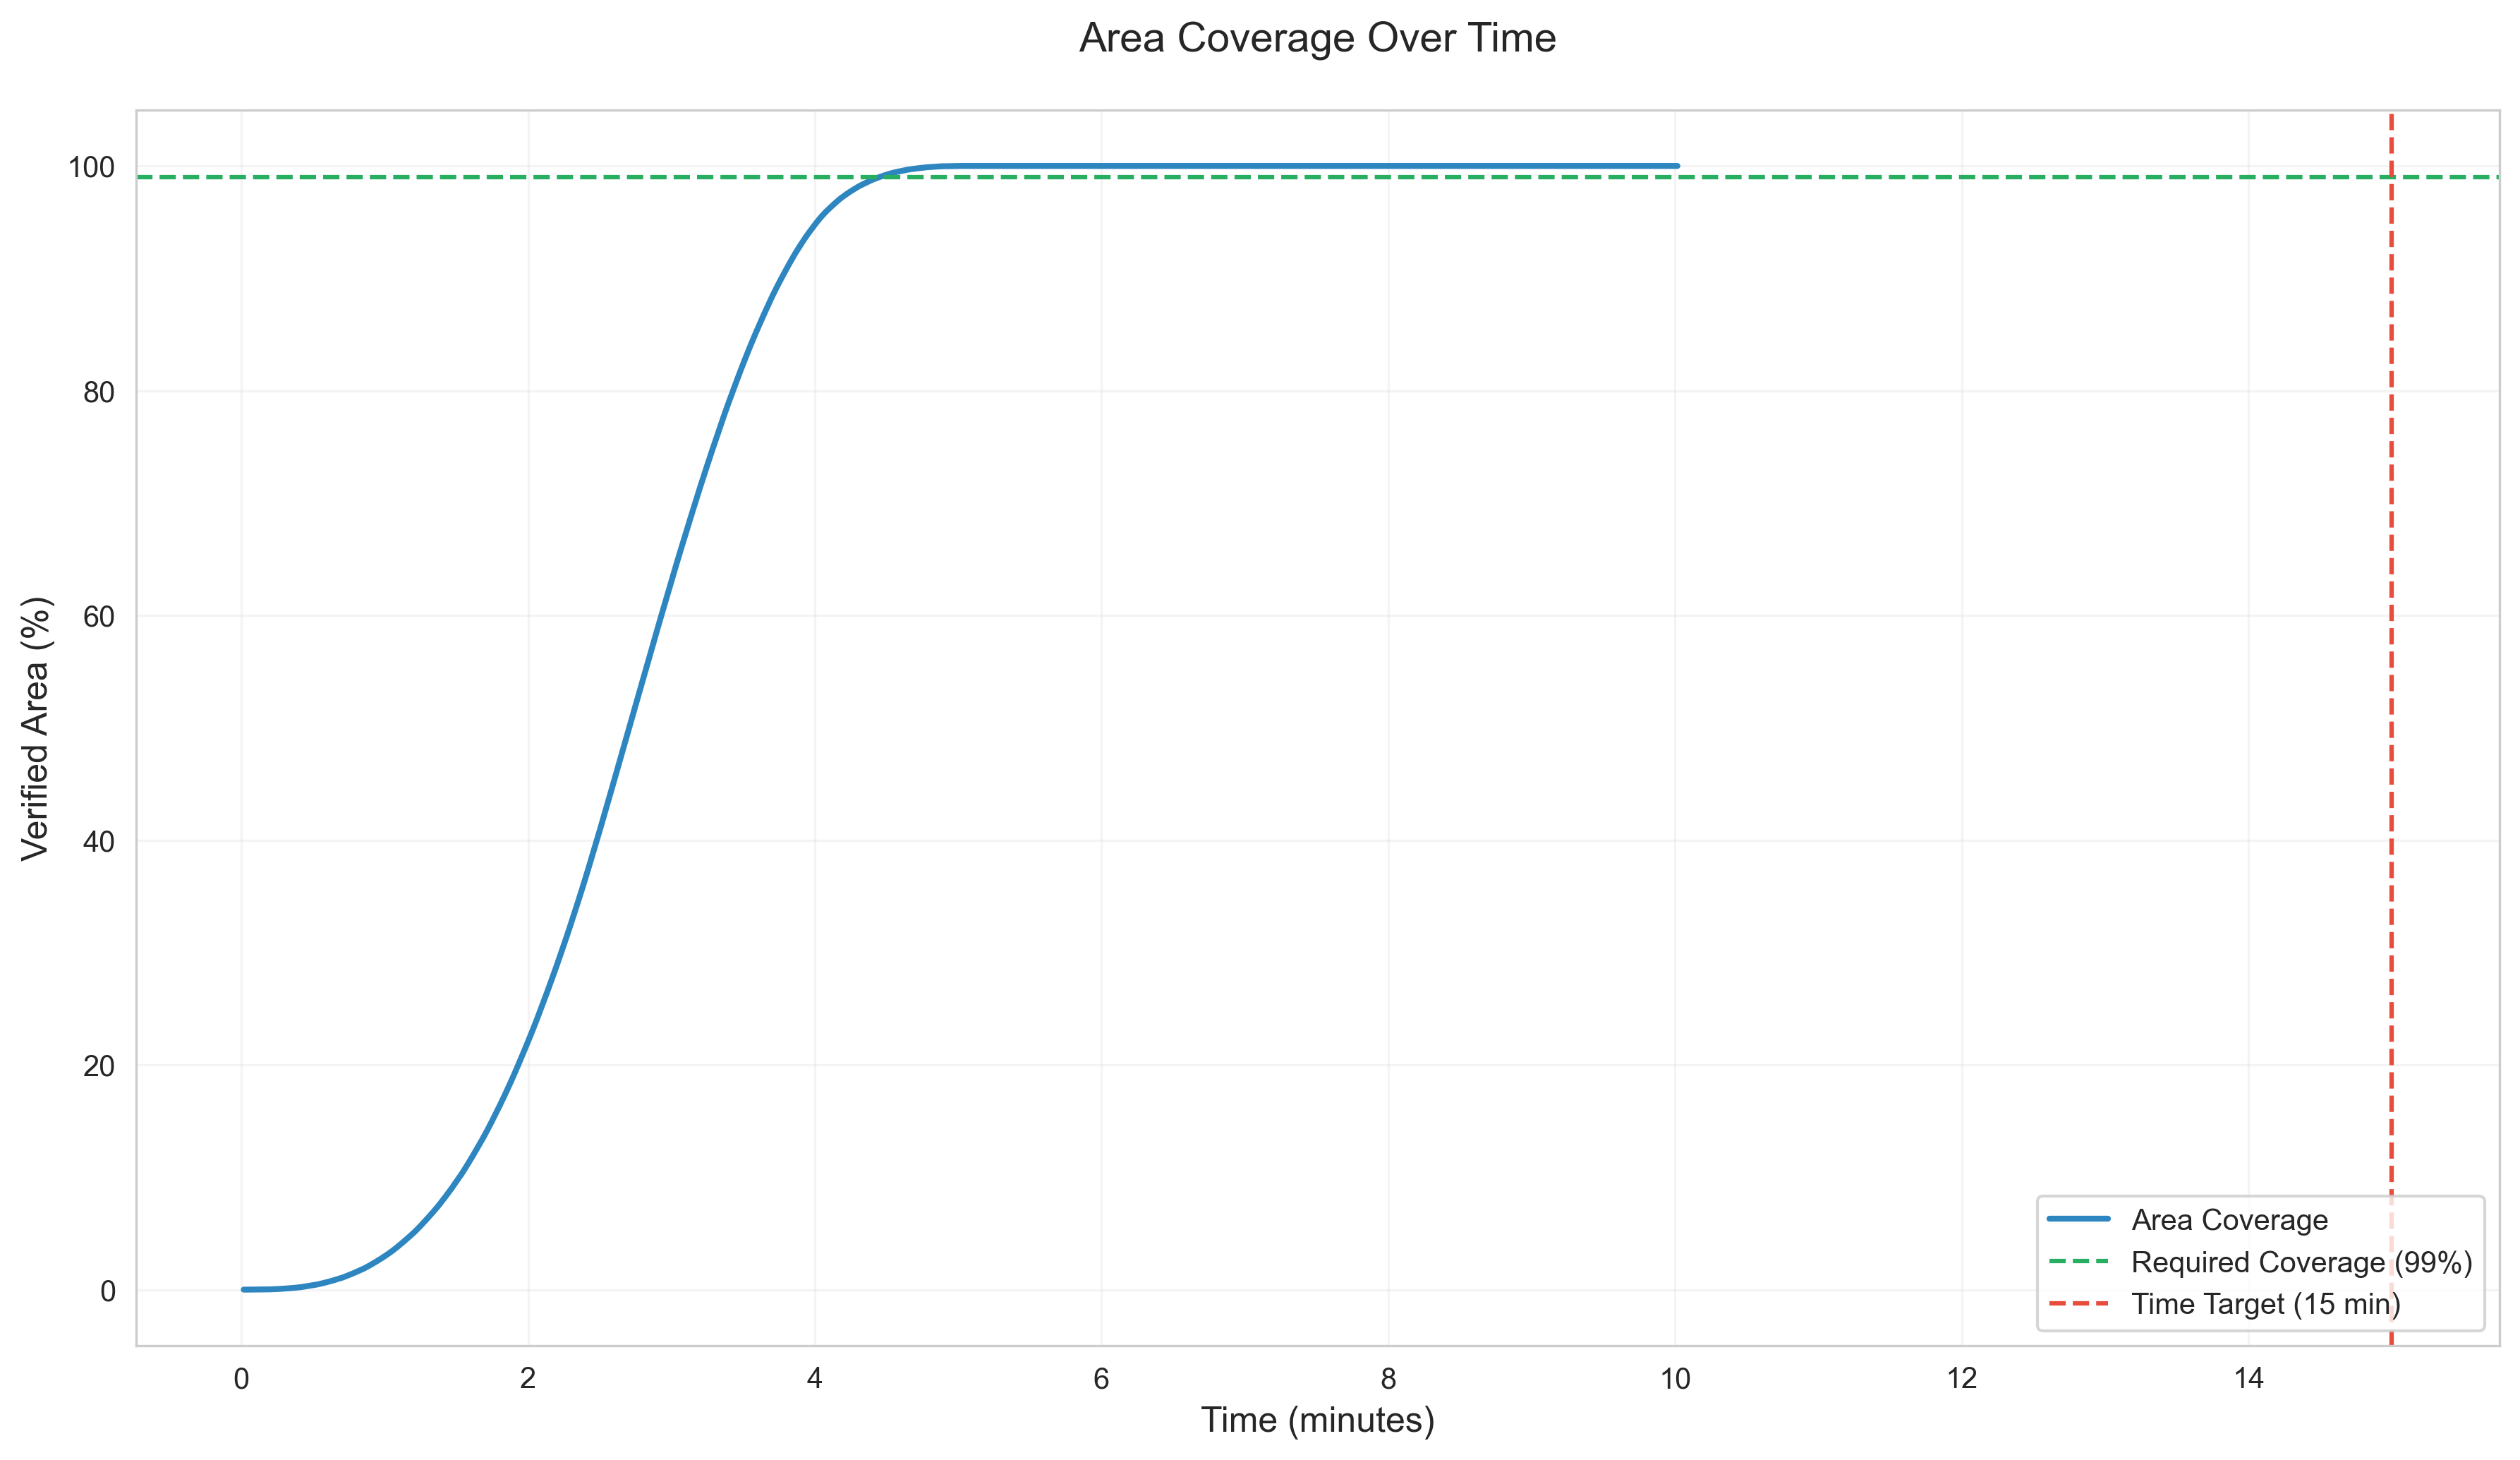

The table this chart was drawn from, first rows:
verified_area, t
0, 1
0, 2
0.002222, 3
0.004444, 4
0.006667, 5
0.008889, 6
0.01111, 7
0.01333, 8
0.01556, 9
0.01778, 10
0.02, 11
0.02333, 12
0.03222, 13
0.04111, 14
0.05, 15
0.06, 16
0.07556, 17
0.09111, 18
0.1067, 19
0.1222, 20
0.1378, 21
0.1544, 22
0.1767, 23
0.2, 24
0.2244, 25
0.2578, 26
0.2911, 27
0.3244, 28
0.3578, 29
0.3911, 30
0.4289, 31
0.47, 32
0.5156, 33
0.5644, 34
0.62, 35
0.6756, 36
0.7311, 37
0.7889, 38
0.8533, 39
0.9178, 40
0.9822, 41
1.05, 42
1.124, 43
1.207, 44
1.291, 45
1.378, 46
1.467, 47
1.562, 48
1.658, 49
1.753, 50
1.849, 51
1.952, 52
2.067, 53
2.189, 54
2.311, 55
2.436, 56
2.567, 57
2.698, 58
2.831, 59
2.971, 60
... 541 more rows
